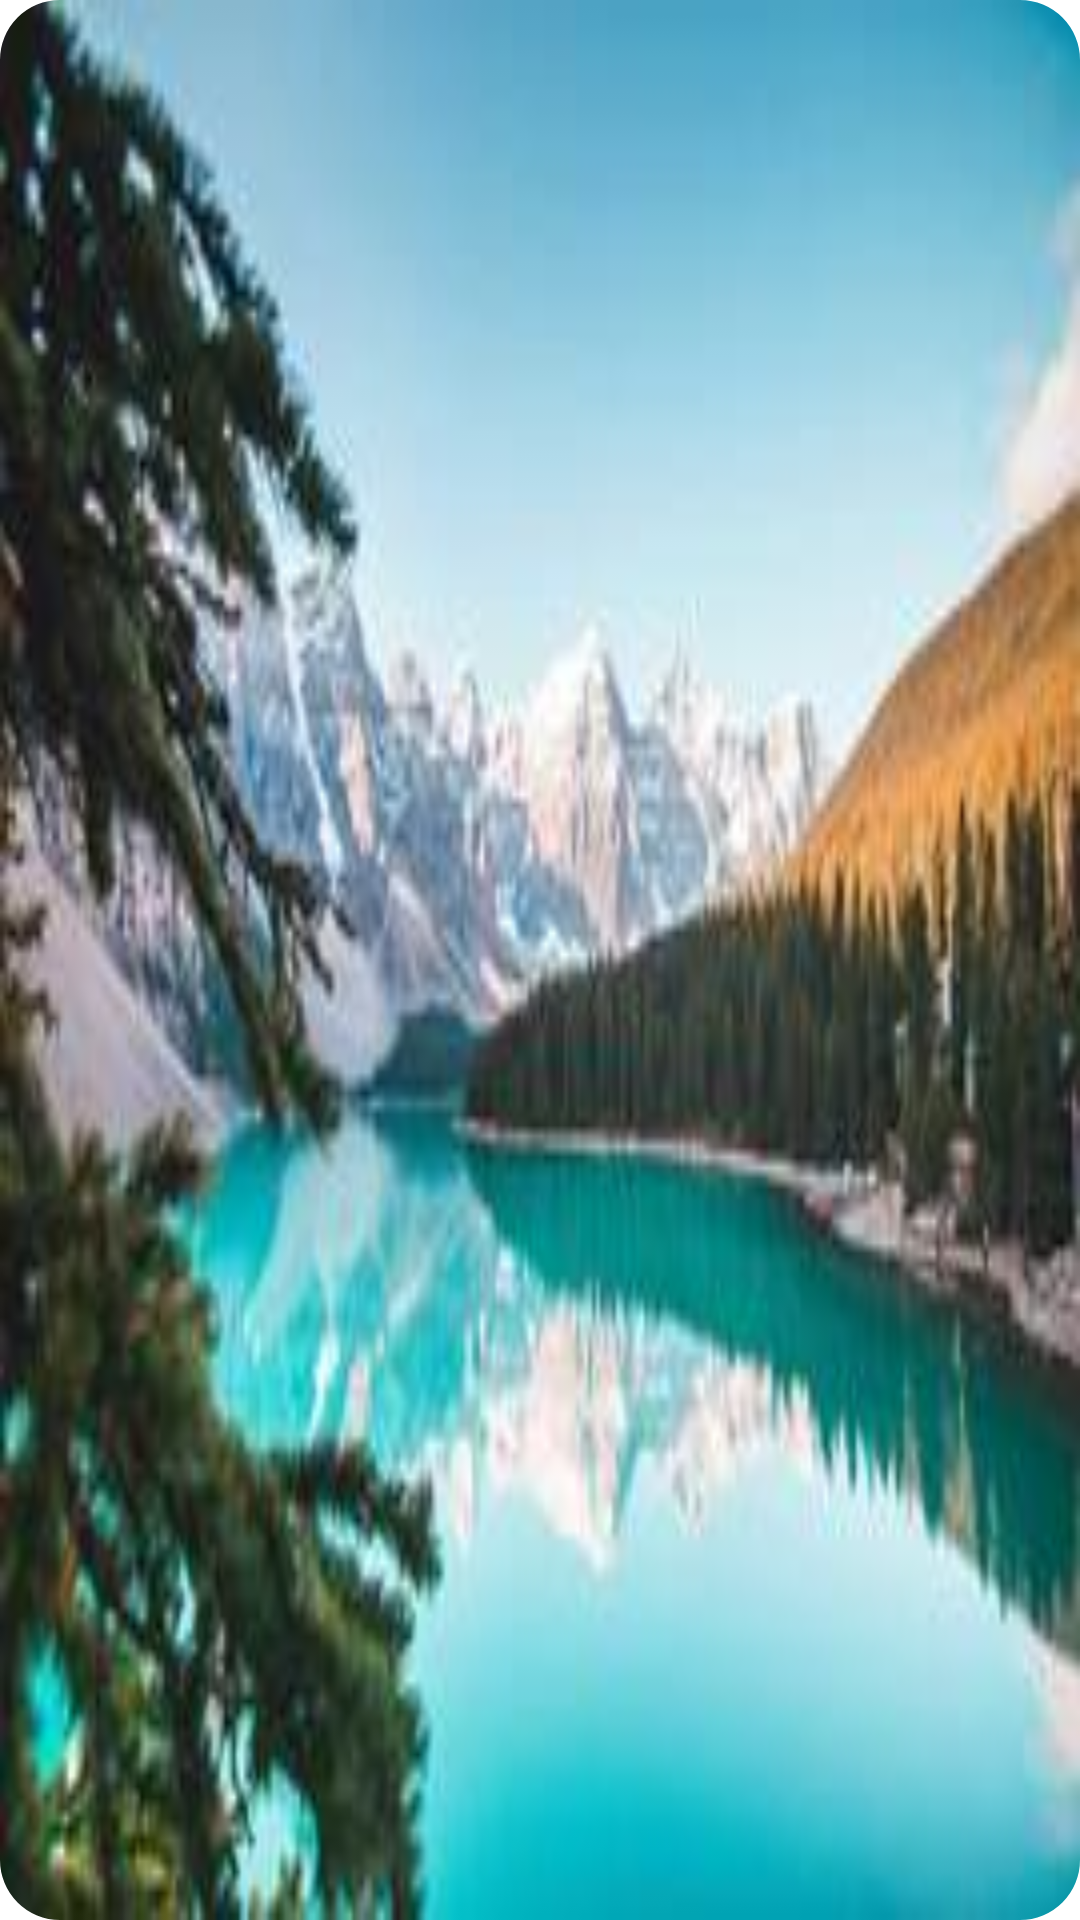

Write the Android layout XML for this screen, with the resource values it uses.
<!-- AndroidManifest.xml: application theme AppTheme -->
<!-- res/layout/image_layout.xml -->
<com.google.android.material.imageview.ShapeableImageView
    android:id="@+id/image_on_screen"
    android:background="@drawable/top3number3"
    android:layout_marginStart="0dp"
    android:layout_marginTop="0dp"
    android:layout_width="match_parent"
    android:layout_height="match_parent"
    app:shapeAppearanceOverlay="@style/roundImageView"
    android:scaleType="centerCrop"
    xmlns:app="http://schemas.android.com/apk/res-auto"
    xmlns:android="http://schemas.android.com/apk/res/android" />
<!-- resources referenced by this layout -->
<resources>
  <!-- drawable top3number3: jpg bitmap (drawable, 13997 bytes) -->
  <style name="roundImageView" parent="">
  		<item name="cornerFamily">rounded</item>
  		<item name="cornerSize">20dp</item>
  		<item name="color">@color/white</item>
  	</style>
  <style name="AppTheme" parent="Theme.MaterialComponents.DayNight.NoActionBar">
  		
  		<item name="colorPrimary">@color/colorPrimary</item>
  		<item name="colorPrimaryDark">@color/colorPrimaryDark</item>
  		<item name="colorAccent">@color/colorAccent</item>
  		
  		<item name="buttonStyle">@style/CustomButtonStyle</item>
  	</style>
  <color name="white">#FFFFFFFF</color>
  <color name="colorPrimary">#008577</color>
  <color name="colorPrimaryDark">#00574B</color>
  <color name="colorAccent">#D81B60</color>
  <style name="CustomButtonStyle" parent="Widget.AppCompat.Button">
  		<item name="android:backgroundTint">@null</item>
  		<item name="android:background">#FF7D0D</item>
  		<item name="android:textColor">#FFFFFF</item>
  	</style>
</resources>
